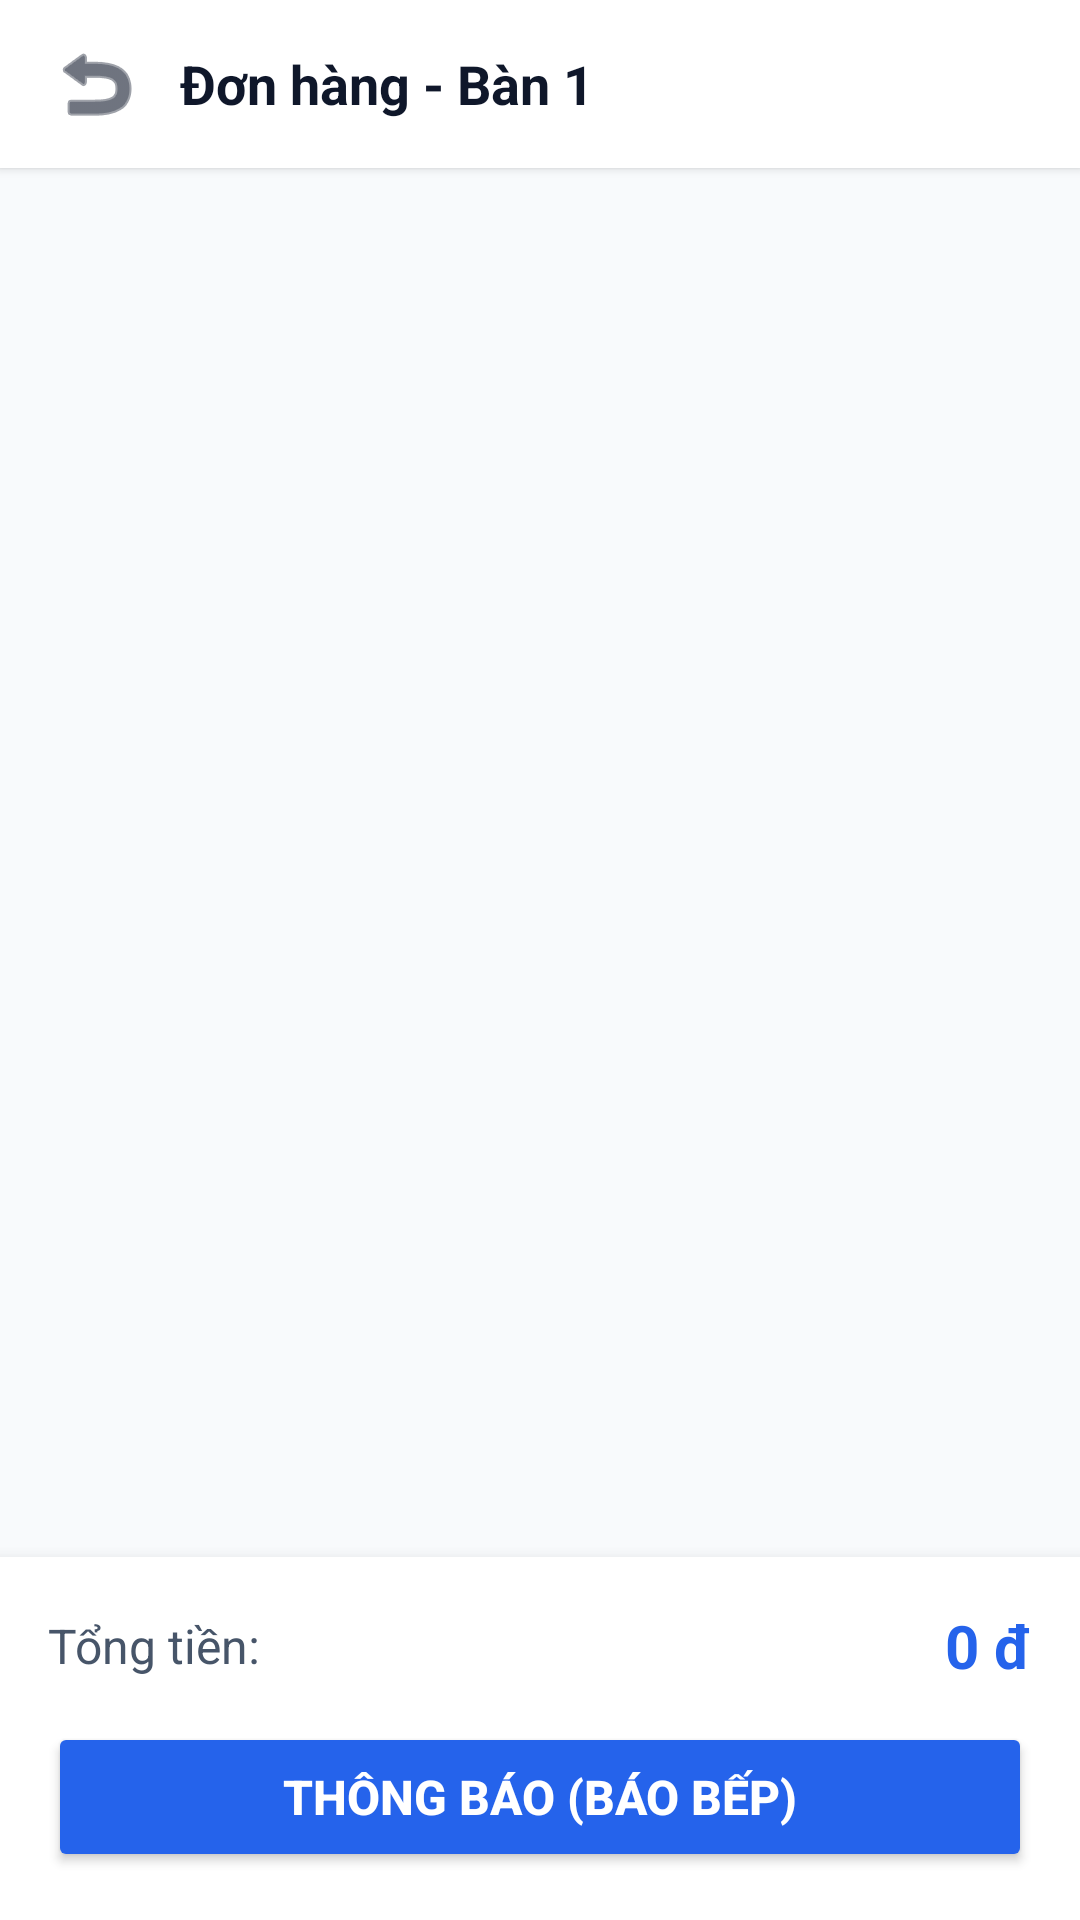

The Android layout XML behind this screen, and the referenced resources:
<!-- AndroidManifest.xml: application theme Theme.CafeOrder -->
<!-- res/layout/activity_cart.xml -->
<?xml version="1.0" encoding="utf-8"?>
<RelativeLayout xmlns:android="http://schemas.android.com/apk/res/android"
    xmlns:app="http://schemas.android.com/apk/res-auto"
    android:layout_width="match_parent"
    android:layout_height="match_parent"
    android:background="#f8fafc">

    
    <LinearLayout
        android:id="@+id/cartHeaderBar"
        android:layout_width="match_parent"
        android:layout_height="56dp"
        android:background="#ffffff"
        android:paddingHorizontal="12dp"
        android:gravity="center_vertical"
        android:elevation="2dp">

        <ImageButton
            android:id="@+id/btnBackCart"
            android:layout_width="40dp"
            android:layout_height="40dp"
            android:background="?attr/selectableItemBackgroundBorderless"
            android:src="@android:drawable/ic_menu_revert"
            app:tint="#0f172a" />

        <TextView
            android:id="@+id/tvCartTitle"
            android:layout_width="0dp"
            android:layout_height="wrap_content"
            android:layout_weight="1"
            android:layout_marginStart="8dp"
            android:text="Đơn hàng - Bàn 1"
            android:textSize="18sp"
            android:textStyle="bold"
            android:textColor="#0f172a" />
    </LinearLayout>

    
    <androidx.recyclerview.widget.RecyclerView
        android:id="@+id/rvCartItems"
        android:layout_width="match_parent"
        android:layout_height="match_parent"
        android:layout_below="@id/cartHeaderBar"
        android:layout_above="@+id/layoutCartBottom"
        android:padding="12dp"
        android:clipToPadding="false" />

    
    <LinearLayout
        android:id="@+id/layoutCartBottom"
        android:layout_width="match_parent"
        android:layout_height="wrap_content"
        android:layout_alignParentBottom="true"
        android:background="#ffffff"
        android:orientation="vertical"
        android:padding="16dp"
        android:elevation="8dp">

        <LinearLayout
            android:layout_width="match_parent"
            android:layout_height="wrap_content"
            android:orientation="horizontal"
            android:gravity="center_vertical"
            android:paddingBottom="12dp">

            <TextView
                android:layout_width="0dp"
                android:layout_height="wrap_content"
                android:layout_weight="1"
                android:text="Tổng tiền:"
                android:textSize="16sp"
                android:textColor="#475569" />

            <TextView
                android:id="@+id/tvCartTotalAmount"
                android:layout_width="wrap_content"
                android:layout_height="wrap_content"
                android:text="0 đ"
                android:textSize="20sp"
                android:textStyle="bold"
                android:textColor="#2563eb" />
        </LinearLayout>

        <Button
            android:id="@+id/btnSubmitOrder"
            android:layout_width="match_parent"
            android:layout_height="50dp"
            android:backgroundTint="#2563eb"
            android:text="THÔNG BÁO (BÁO BẾP)"
            android:textColor="#ffffff"
            android:textSize="16sp"
            android:textStyle="bold" />

    </LinearLayout>

</RelativeLayout>
<!-- resources referenced by this layout -->
<resources>
  <style name="Theme.CafeOrder" parent="Theme.MaterialComponents.DayNight.NoActionBar">
          <item name="colorPrimary">@color/primary</item>
          <item name="colorPrimaryVariant">@color/primary_dark</item>
          <item name="colorSecondary">@color/accent</item>
          <item name="android:statusBarColor">@color/primary_dark</item>
          <item name="android:windowBackground">@color/bg_main</item>
          <item name="android:editTextColor">#0f172a</item>
          <item name="android:textColor">#0f172a</item>
          <item name="android:textColorPrimary">#0f172a</item>
          <item name="android:textColorHint">#94a3b8</item>
      </style>
  <color name="primary">#2563eb</color>
  <color name="primary_dark">#1d4ed8</color>
  <color name="accent">#3b82f6</color>
  <color name="bg_main">#f8fafc</color>
</resources>
